Run: headless pygame with SDL's dummy video driver; simulated clock (each Clock.tick advances the game by its frame time, no real sleeping); random seed 0; keys injected as events and as key.get_pressed() state; no mouse input.
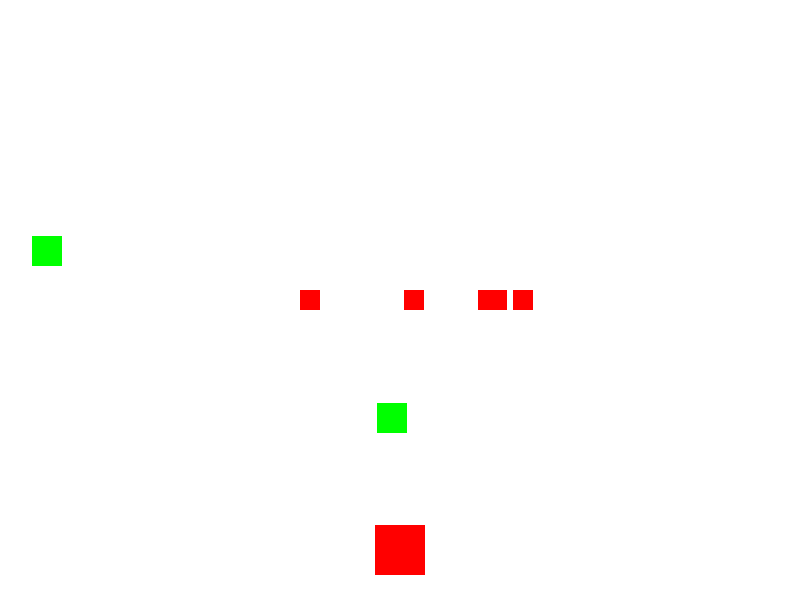
Frame 1 of 4 · flips 1–60 · no input
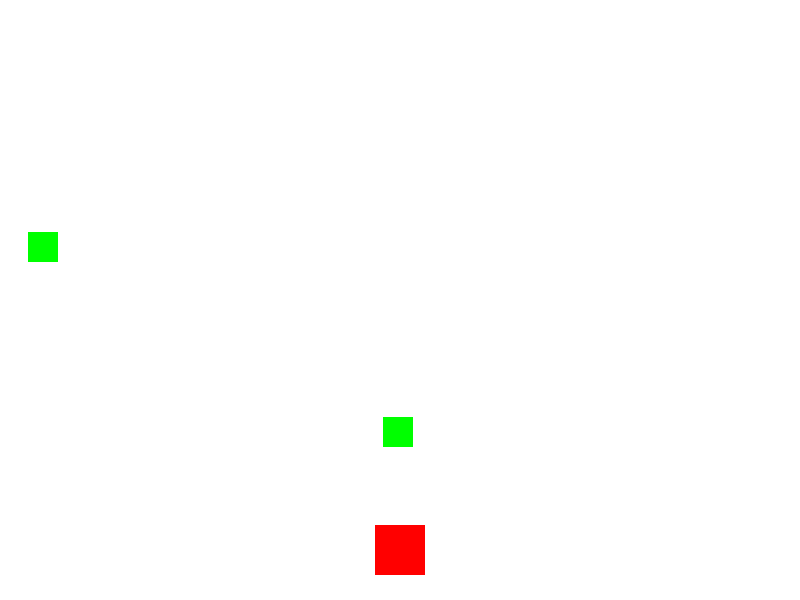
Frame 2 of 4 · flips 61–180 · tapped SPACE, RETURN · held RIGHT (→), D
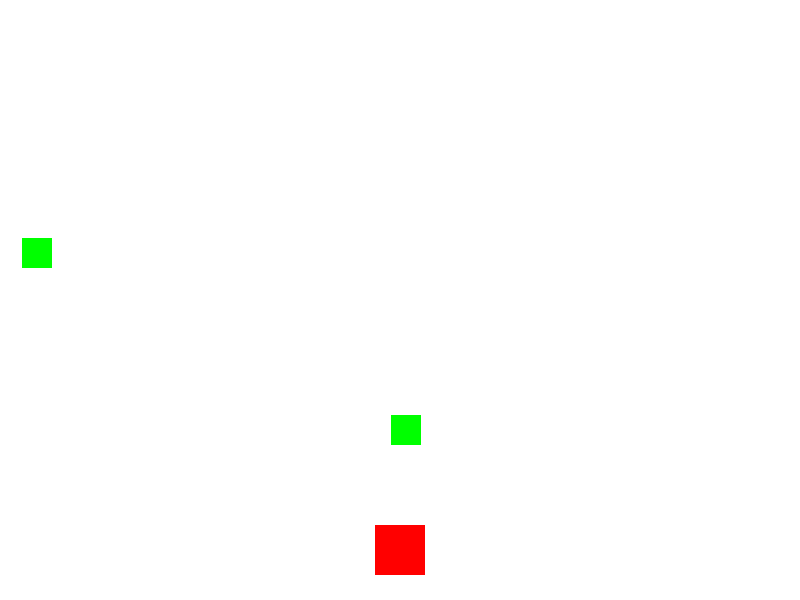
Frame 3 of 4 · flips 181–300 · held DOWN (↓), S
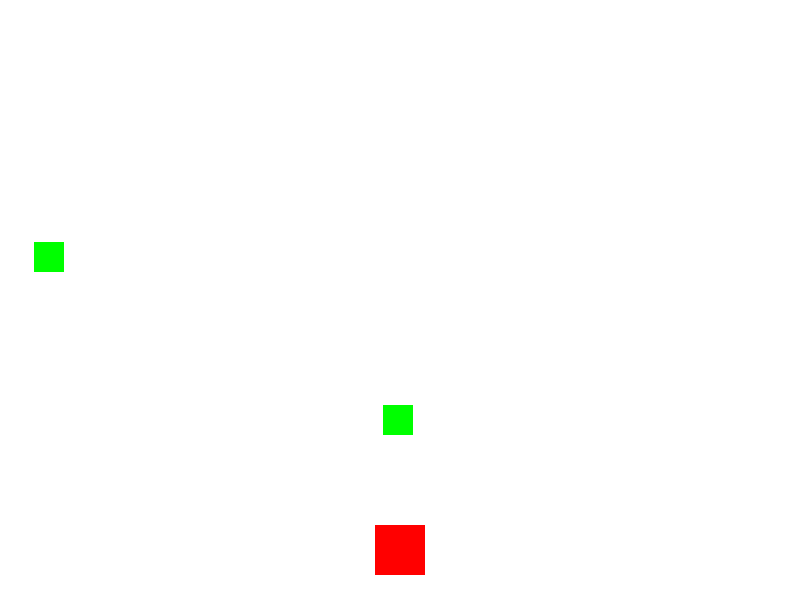
Frame 4 of 4 · flips 301–420 · held LEFT (←), A, UP (↑), W

The pygame program that drew these frames:

import pygame
import sys
import random

# Initialize Pygame
pygame.init()

# Set up display
width, height = 800, 600
screen = pygame.display.set_mode((width, height))
pygame.display.set_caption("Trash Picker Game")

# Set up clock
clock = pygame.time.Clock()

# Define colors
white = (255, 255, 255)
red = (255, 0, 0)
green = (0, 255, 0)

# Player class
class Player(pygame.sprite.Sprite):
    def __init__(self):
        super().__init__()
        self.image = pygame.Surface((50, 50))
        self.image.fill(red)
        self.rect = self.image.get_rect()
        self.rect.center = (width // 2, height - 50)

# NPC class
class NPC(pygame.sprite.Sprite):
    def __init__(self):
        super().__init__()
        self.image = pygame.Surface((30, 30))
        self.image.fill(green)
        self.rect = self.image.get_rect()
        self.rect.center = (random.randint(0, width), random.randint(0, height))

# Trash class
class Trash(pygame.sprite.Sprite):
    def __init__(self):
        super().__init__()
        # Replace with your trash image
        self.image = pygame.Surface((20, 20))
        self.image.fill(red)
        self.rect = self.image.get_rect()
        self.rect.center = (random.randint(0, width), 0)

# Create player, NPCs, and trash groups
player = Player()
npcs = [NPC() for _ in range(2)]
trash_group = pygame.sprite.Group([Trash() for _ in range(5)])

# Main game loop
while True:
    for event in pygame.event.get():
        if event.type == pygame.QUIT:
            pygame.quit()
            sys.exit()

    # Update game logic
    player_rect = player.rect

    # Move NPCs
    for npc in npcs:
        npc.rect.x += random.choice([-1, 1])  # Random movement left or right
        npc.rect.y += random.choice([-1, 1])  # Random movement up or down

    # Move trash
    for trash in trash_group:
        trash.rect.y += 5  # Adjust the speed of falling trash

        # Check collision with player
        if pygame.sprite.collide_rect(player, trash):
            trash_group.remove(trash)  # Remove trash when picked up

    # Draw background
    screen.fill(white)

    # Draw player, NPCs, and trash
    screen.blit(player.image, player_rect)
    for npc in npcs:
        screen.blit(npc.image, npc.rect)
    trash_group.draw(screen)

    # Update display
    pygame.display.flip()

    # Cap the frame rate
    clock.tick(60)
